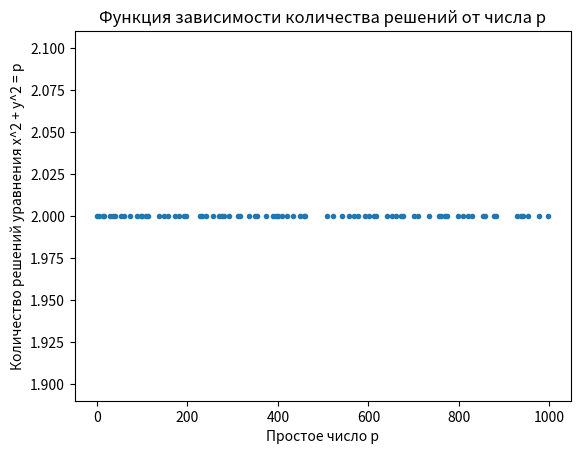

This figure's Python source:
import matplotlib.pyplot as plt
import math

out = open("output.txt", "w")

def func(k):
    return 4 * k + 1

def isPrime(x):
    k = 2
    while k * k <= x and x % k != 0:
        k += 1
    return k * k > x

def counter(p):
    print(p, ":", sep = "", file = out)
    cnt = 0
    for x in range(0, int(math.sqrt(p)) + 1):
        for y in range(0, int(math.sqrt(p)) + 1):
            if x * x + y * y == p:
                print(x, y, file = out)
                cnt += 1
    print("---", file = out)
    return cnt

p_max = 1000

p = [func(k) for k in range(0, (p_max - 1) // 4 + 1) if isPrime(func(k))]
cnt = [counter(t) for t in p]

plt.title("Функция зависимости количества решений от числа p")
plt.xlabel("Простое число p")
plt.ylabel("Количество решений уравнения x^2 + y^2 = p")
plt.plot(p, cnt, ".")
plt.show()

out.close()
